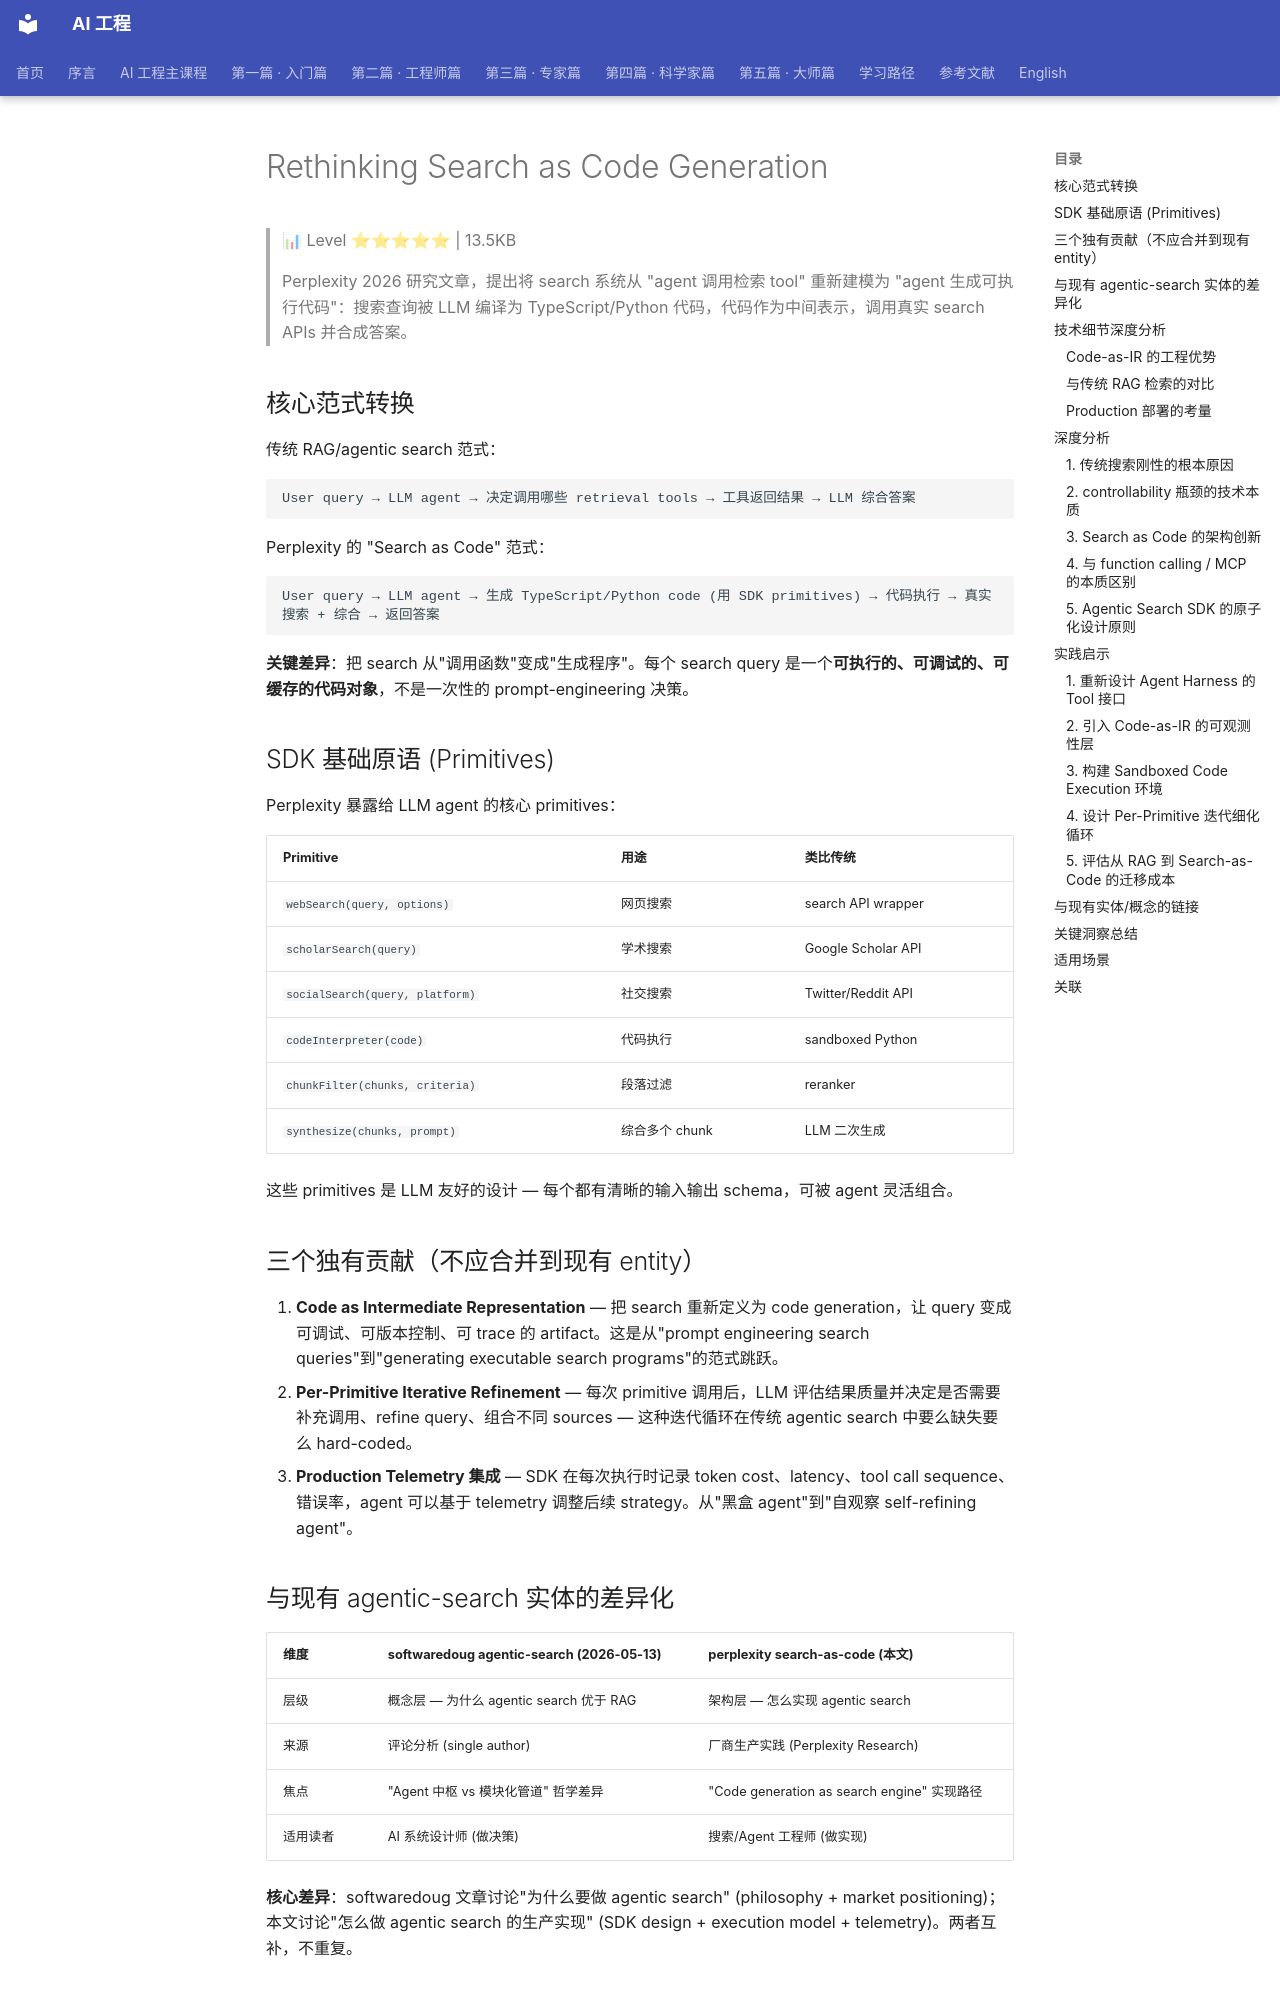

repository: QianJinGuo/wiki-book · page: ch01/482-rethinking-search-as-code-generation.html · generator: mkdocs

# Rethinking Search as Code Generation

> 📊 Level ⭐⭐⭐⭐⭐ | 13.5KB

> Perplexity 2026 研究文章，提出将 search 系统从 "agent 调用检索 tool" 重新建模为 "agent 生成可执行代码"：搜索查询被 LLM 编译为 TypeScript/Python 代码，代码作为中间表示，调用真实 search APIs 并合成答案。

## 核心范式转换

传统 RAG/agentic search 范式：
```
User query → LLM agent → 决定调用哪些 retrieval tools → 工具返回结果 → LLM 综合答案
```

Perplexity 的 "Search as Code" 范式：
```
User query → LLM agent → 生成 TypeScript/Python code (用 SDK primitives) → 代码执行 → 真实搜索 + 综合 → 返回答案
```

**关键差异**：把 search 从"调用函数"变成"生成程序"。每个 search query 是一个**可执行的、可调试的、可缓存的代码对象**，不是一次性的 prompt-engineering 决策。

## SDK 基础原语 (Primitives)

Perplexity 暴露给 LLM agent 的核心 primitives：

| Primitive | 用途 | 类比传统 |
|-----------|------|----------|
| `webSearch(query, options)` | 网页搜索 | search API wrapper |
| `scholarSearch(query)` | 学术搜索 | Google Scholar API |
| `socialSearch(query, platform)` | 社交搜索 | Twitter/Reddit API |
| `codeInterpreter(code)` | 代码执行 | sandboxed Python |
| `chunkFilter(chunks, criteria)` | 段落过滤 | reranker |
| `synthesize(chunks, prompt)` | 综合多个 chunk | LLM 二次生成 |

这些 primitives 是 LLM 友好的设计 — 每个都有清晰的输入输出 schema，可被 agent 灵活组合。

## 三个独有贡献（不应合并到现有 entity）

1. **Code as Intermediate Representation** — 把 search 重新定义为 code generation，让 query 变成可调试、可版本控制、可 trace 的 artifact。这是从"prompt engineering search queries"到"generating executable search programs"的范式跳跃。
2. **Per-Primitive Iterative Refinement** — 每次 primitive 调用后，LLM 评估结果质量并决定是否需要补充调用、refine query、组合不同 sources — 这种迭代循环在传统 agentic search 中要么缺失要么 hard-coded。
3. **Production Telemetry 集成** — SDK 在每次执行时记录 token cost、latency、tool call sequence、错误率，agent 可以基于 telemetry 调整后续 strategy。从"黑盒 agent"到"自观察 self-refining agent"。

## 与现有 agentic-search 实体的差异化

| 维度 | softwaredoug agentic-search (2026-05-13) | perplexity search-as-code (本文) |
|------|----------------------------------------|----------------------------------|
| 层级 | 概念层 — 为什么 agentic search 优于 RAG | 架构层 — 怎么实现 agentic search |
| 来源 | 评论分析 (single author) | 厂商生产实践 (Perplexity Research) |
| 焦点 | "Agent 中枢 vs 模块化管道" 哲学差异 | "Code generation as search engine" 实现路径 |
| 适用读者 | AI 系统设计师 (做决策) | 搜索/Agent 工程师 (做实现) |

**核心差异**：softwaredoug 文章讨论"为什么要做 agentic search" (philosophy + market positioning)；本文讨论"怎么做 agentic search 的生产实现" (SDK design + execution model + telemetry)。两者互补，不重复。

## 技术细节深度分析
